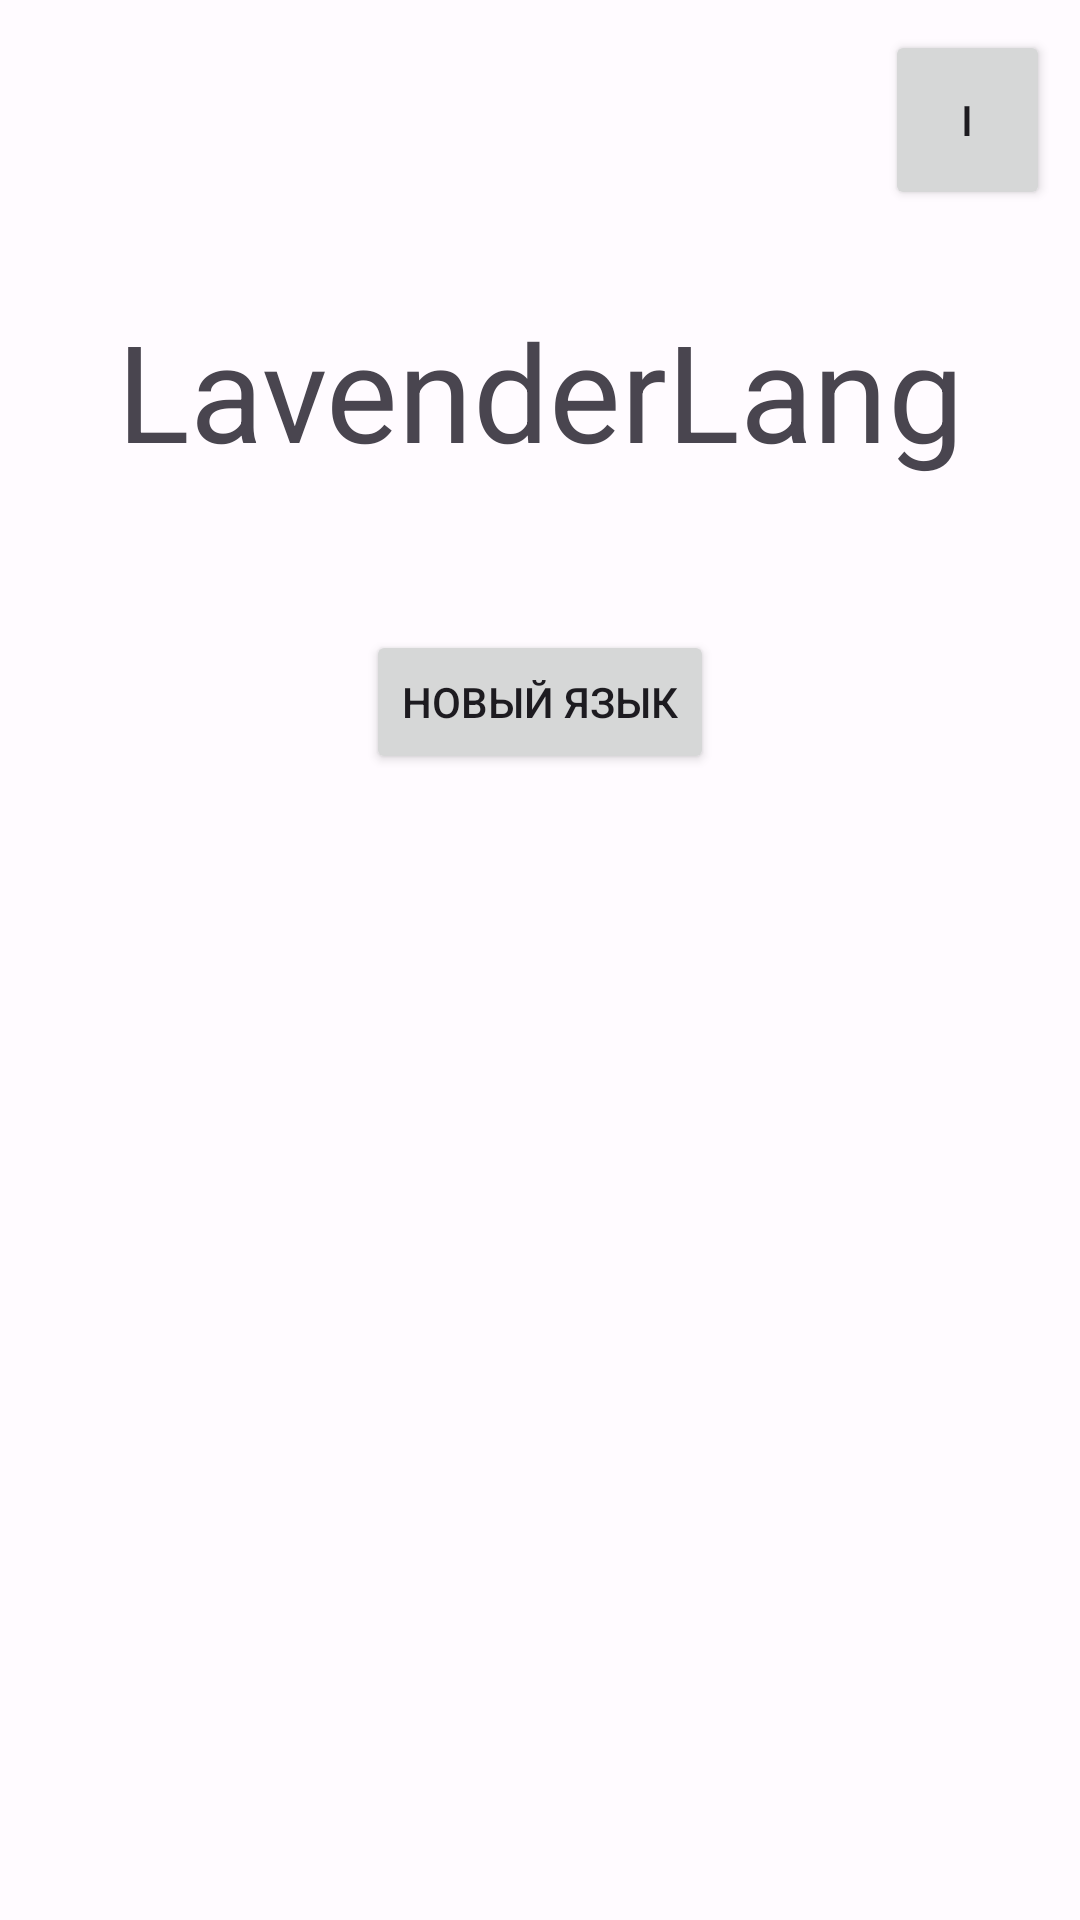

Produce the Android XML layout that renders to this screen, including the resource entries it uses.
<!-- AndroidManifest.xml: application theme AppTheme_Day -->
<!-- res/layout/start_activity.xml -->
<?xml version="1.0" encoding="utf-8"?>
<androidx.constraintlayout.widget.ConstraintLayout xmlns:android="http://schemas.android.com/apk/res/android"
    xmlns:app="http://schemas.android.com/apk/res-auto"
    xmlns:tools="http://schemas.android.com/tools"
    android:layout_width="match_parent"
    android:layout_height="match_parent"
    tools:context=".MainActivity">

    <Button
        android:id="@+id/buttonInf"
        android:layout_width="55dp"
        android:layout_height="60dp"
        android:layout_marginTop="10dp"
        android:layout_marginEnd="10dp"
        android:text="@string/i"
        app:layout_constraintEnd_toEndOf="parent"
        app:layout_constraintTop_toTopOf="parent" />

    <TextView
        android:id="@+id/textView"
        android:layout_width="match_parent"
        android:layout_height="wrap_content"
        android:layout_marginTop="100dp"
        android:gravity="center"
        android:text="@string/app_name"
        android:textAppearance="@style/TextAppearance.AppCompat.Display2"
        app:layout_constraintEnd_toEndOf="parent"
        app:layout_constraintStart_toStartOf="parent"
        app:layout_constraintTop_toTopOf="parent" />

    <Button
        android:id="@+id/buttonNewLang"
        android:layout_width="wrap_content"
        android:layout_height="wrap_content"
        android:layout_marginTop="50dp"
        android:gravity="center"
        android:text="@string/new_language"
        app:layout_constraintEnd_toEndOf="parent"
        app:layout_constraintStart_toStartOf="parent"
        app:layout_constraintTop_toBottomOf="@+id/textView" />

    <ListView
        android:id="@+id/listLanguages"
        android:layout_width="371dp"
        android:layout_height="358dp"
        app:layout_constraintEnd_toEndOf="parent"
        app:layout_constraintHorizontal_bias="0.4"
        app:layout_constraintStart_toStartOf="parent"
        app:layout_constraintTop_toBottomOf="@+id/buttonNewLang" />


</androidx.constraintlayout.widget.ConstraintLayout>
<!-- resources referenced by this layout -->
<resources>
  <string name="app_name">LavenderLang</string>
  <string name="i">I</string>
  <string name="new_language">Новый язык</string>
  <style name="AppTheme_Day" parent="Theme.Material3.Light.NoActionBar">
          <item name="colorPrimary">@color/md_theme_light_primary</item>
          <item name="colorOnPrimary">@color/md_theme_light_onPrimary</item>
          <item name="colorPrimaryContainer">@color/md_theme_light_primaryContainer</item>
          <item name="colorOnPrimaryContainer">@color/md_theme_light_onPrimaryContainer</item>
          <item name="colorSecondary">@color/md_theme_light_secondary</item>
          <item name="colorOnSecondary">@color/md_theme_light_onSecondary</item>
          <item name="colorSecondaryContainer">@color/md_theme_light_secondaryContainer</item>
          <item name="colorOnSecondaryContainer">@color/md_theme_light_onSecondaryContainer</item>
          <item name="colorTertiary">@color/md_theme_light_tertiary</item>
          <item name="colorOnTertiary">@color/md_theme_light_onTertiary</item>
          <item name="colorTertiaryContainer">@color/md_theme_light_tertiaryContainer</item>
          <item name="colorOnTertiaryContainer">@color/md_theme_light_onTertiaryContainer</item>
          <item name="colorError">@color/md_theme_light_error</item>
          <item name="colorErrorContainer">@color/md_theme_light_errorContainer</item>
          <item name="colorOnError">@color/md_theme_light_onError</item>
          <item name="colorOnErrorContainer">@color/md_theme_light_onErrorContainer</item>
          <item name="android:colorBackground">@color/md_theme_light_background</item>
          <item name="colorOnBackground">@color/md_theme_light_onBackground</item>
          <item name="colorSurface">@color/md_theme_light_surface</item>
          <item name="colorOnSurface">@color/md_theme_light_onSurface</item>
          <item name="colorSurfaceVariant">@color/md_theme_light_surfaceVariant</item>
          <item name="colorOnSurfaceVariant">@color/md_theme_light_onSurfaceVariant</item>
          <item name="colorOutline">@color/md_theme_light_outline</item>
          <item name="colorOnSurfaceInverse">@color/md_theme_light_inverseOnSurface</item>
          <item name="colorSurfaceInverse">@color/md_theme_light_inverseSurface</item>
          <item name="colorPrimaryInverse">@color/md_theme_light_inversePrimary</item>
  
      </style>
  <color name="md_theme_light_primary">#794A99</color>
  <color name="md_theme_light_onPrimary">#FFFFFF</color>
  <color name="md_theme_light_primaryContainer">#F3DAFF</color>
  <color name="md_theme_light_onPrimaryContainer">#2F004C</color>
  <color name="md_theme_light_secondary">#256C2C</color>
  <color name="md_theme_light_onSecondary">#FFFFFF</color>
  <color name="md_theme_light_secondaryContainer">#A9F5A5</color>
  <color name="md_theme_light_onSecondaryContainer">#002205</color>
  <color name="md_theme_light_tertiary">#6D4EA1</color>
  <color name="md_theme_light_onTertiary">#FFFFFF</color>
  <color name="md_theme_light_tertiaryContainer">#ECDCFF</color>
  <color name="md_theme_light_onTertiaryContainer">#270058</color>
  <color name="md_theme_light_error">#BA1A1A</color>
  <color name="md_theme_light_errorContainer">#FFDAD6</color>
  <color name="md_theme_light_onError">#FFFFFF</color>
  <color name="md_theme_light_onErrorContainer">#410002</color>
  <color name="md_theme_light_background">#FFFBFF</color>
  <color name="md_theme_light_onBackground">#1D1B1E</color>
  <color name="md_theme_light_surface">#FFFBFF</color>
  <color name="md_theme_light_onSurface">#1D1B1E</color>
  <color name="md_theme_light_surfaceVariant">#EADFEA</color>
  <color name="md_theme_light_onSurfaceVariant">#4B454D</color>
  <color name="md_theme_light_outline">#7C747E</color>
  <color name="md_theme_light_inverseOnSurface">#F6EFF3</color>
  <color name="md_theme_light_inverseSurface">#332F33</color>
  <color name="md_theme_light_inversePrimary">#E3B5FF</color>
</resources>
